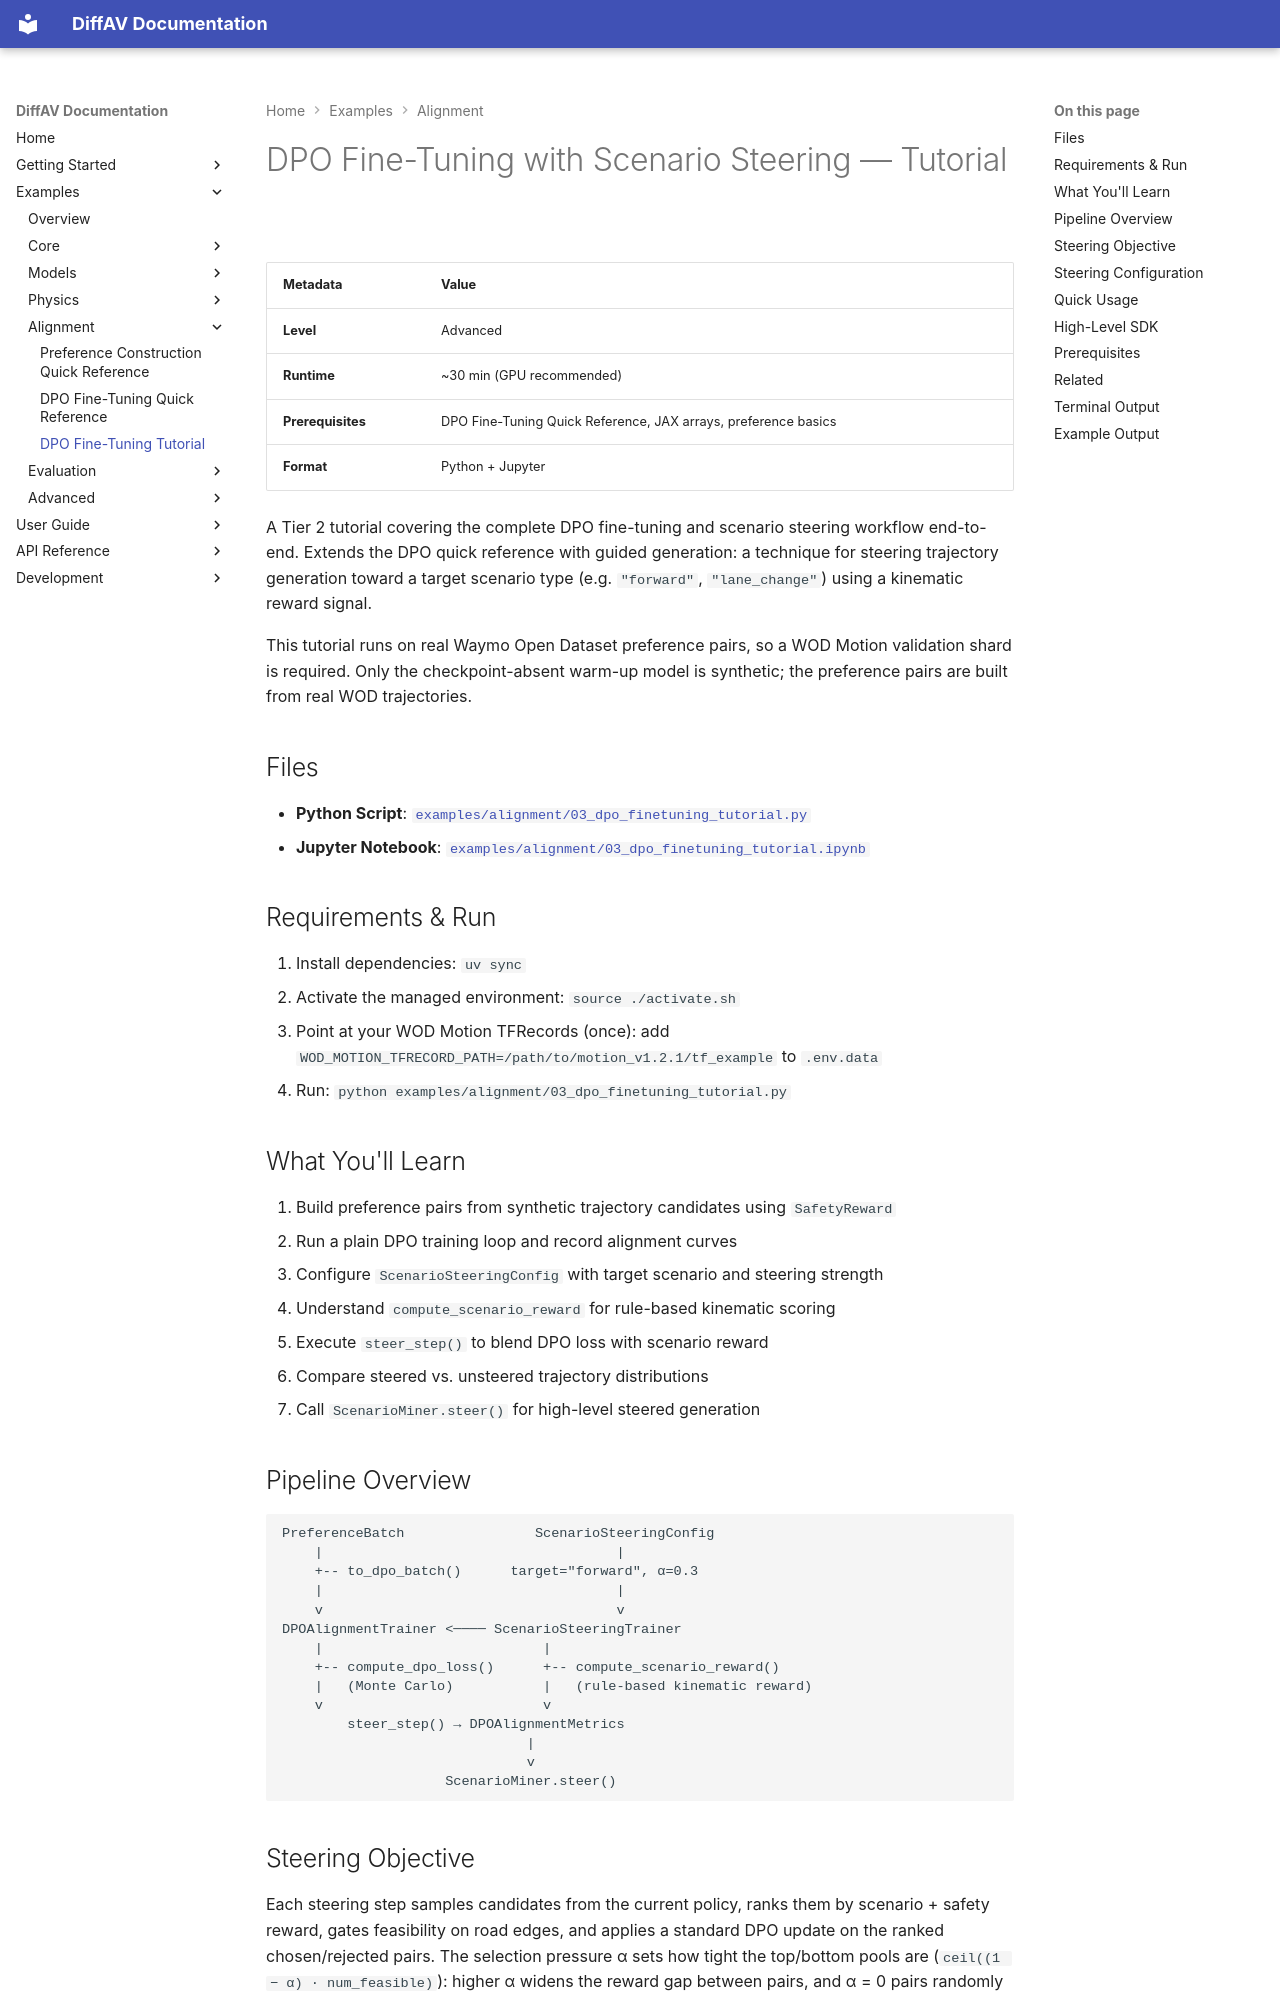

repository: avitai/DiffAV · page: examples/alignment/dpo-finetuning-tutorial/index.html · generator: mkdocs

# DPO Fine-Tuning with Scenario Steering — Tutorial

| Metadata | Value |
|----------|-------|
| **Level** | Advanced |
| **Runtime** | ~30 min (GPU recommended) |
| **Prerequisites** | DPO Fine-Tuning Quick Reference, JAX arrays, preference basics |
| **Format** | Python + Jupyter |

A Tier 2 tutorial covering the complete DPO fine-tuning and scenario steering
workflow end-to-end. Extends the DPO quick reference with guided generation:
a technique for steering trajectory generation toward a target scenario type
(e.g. `"forward"`, `"lane_change"`) using a kinematic reward signal.

This tutorial runs on real Waymo Open Dataset preference pairs, so a WOD Motion
validation shard is required. Only the checkpoint-absent warm-up model is
synthetic; the preference pairs are built from real WOD trajectories.

## Files

- **Python Script**: [`examples/alignment/03_dpo_finetuning_tutorial.py`](https://github.com/avitai/DiffAV/blob/main/examples/alignment/03_dpo_finetuning_tutorial.py)
- **Jupyter Notebook**: [`examples/alignment/03_dpo_finetuning_tutorial.ipynb`](https://github.com/avitai/DiffAV/blob/main/examples/alignment/03_dpo_finetuning_tutorial.ipynb)

## Requirements & Run

1. Install dependencies: `uv sync`
2. Activate the managed environment: `source ./activate.sh`
3. Point at your WOD Motion TFRecords (once): add
   `WOD_MOTION_TFRECORD_PATH=/path/to/motion_v1.2.1/tf_example` to `.env.data`
4. Run: `python examples/alignment/03_dpo_finetuning_tutorial.py`

## What You'll Learn

1. Build preference pairs from synthetic trajectory candidates using `SafetyReward`
2. Run a plain DPO training loop and record alignment curves
3. Configure `ScenarioSteeringConfig` with target scenario and steering strength
4. Understand `compute_scenario_reward` for rule-based kinematic scoring
5. Execute `steer_step()` to blend DPO loss with scenario reward
6. Compare steered vs. unsteered trajectory distributions
7. Call `ScenarioMiner.steer()` for high-level steered generation

## Pipeline Overview

```
PreferenceBatch                ScenarioSteeringConfig
    |                                    |
    +-- to_dpo_batch()      target="forward", α=0.3
    |                                    |
    v                                    v
DPOAlignmentTrainer <──── ScenarioSteeringTrainer
    |                           |
    +-- compute_dpo_loss()      +-- compute_scenario_reward()
    |   (Monte Carlo)           |   (rule-based kinematic reward)
    v                           v
        steer_step() → DPOAlignmentMetrics
                              |
                              v
                    ScenarioMiner.steer()
```
